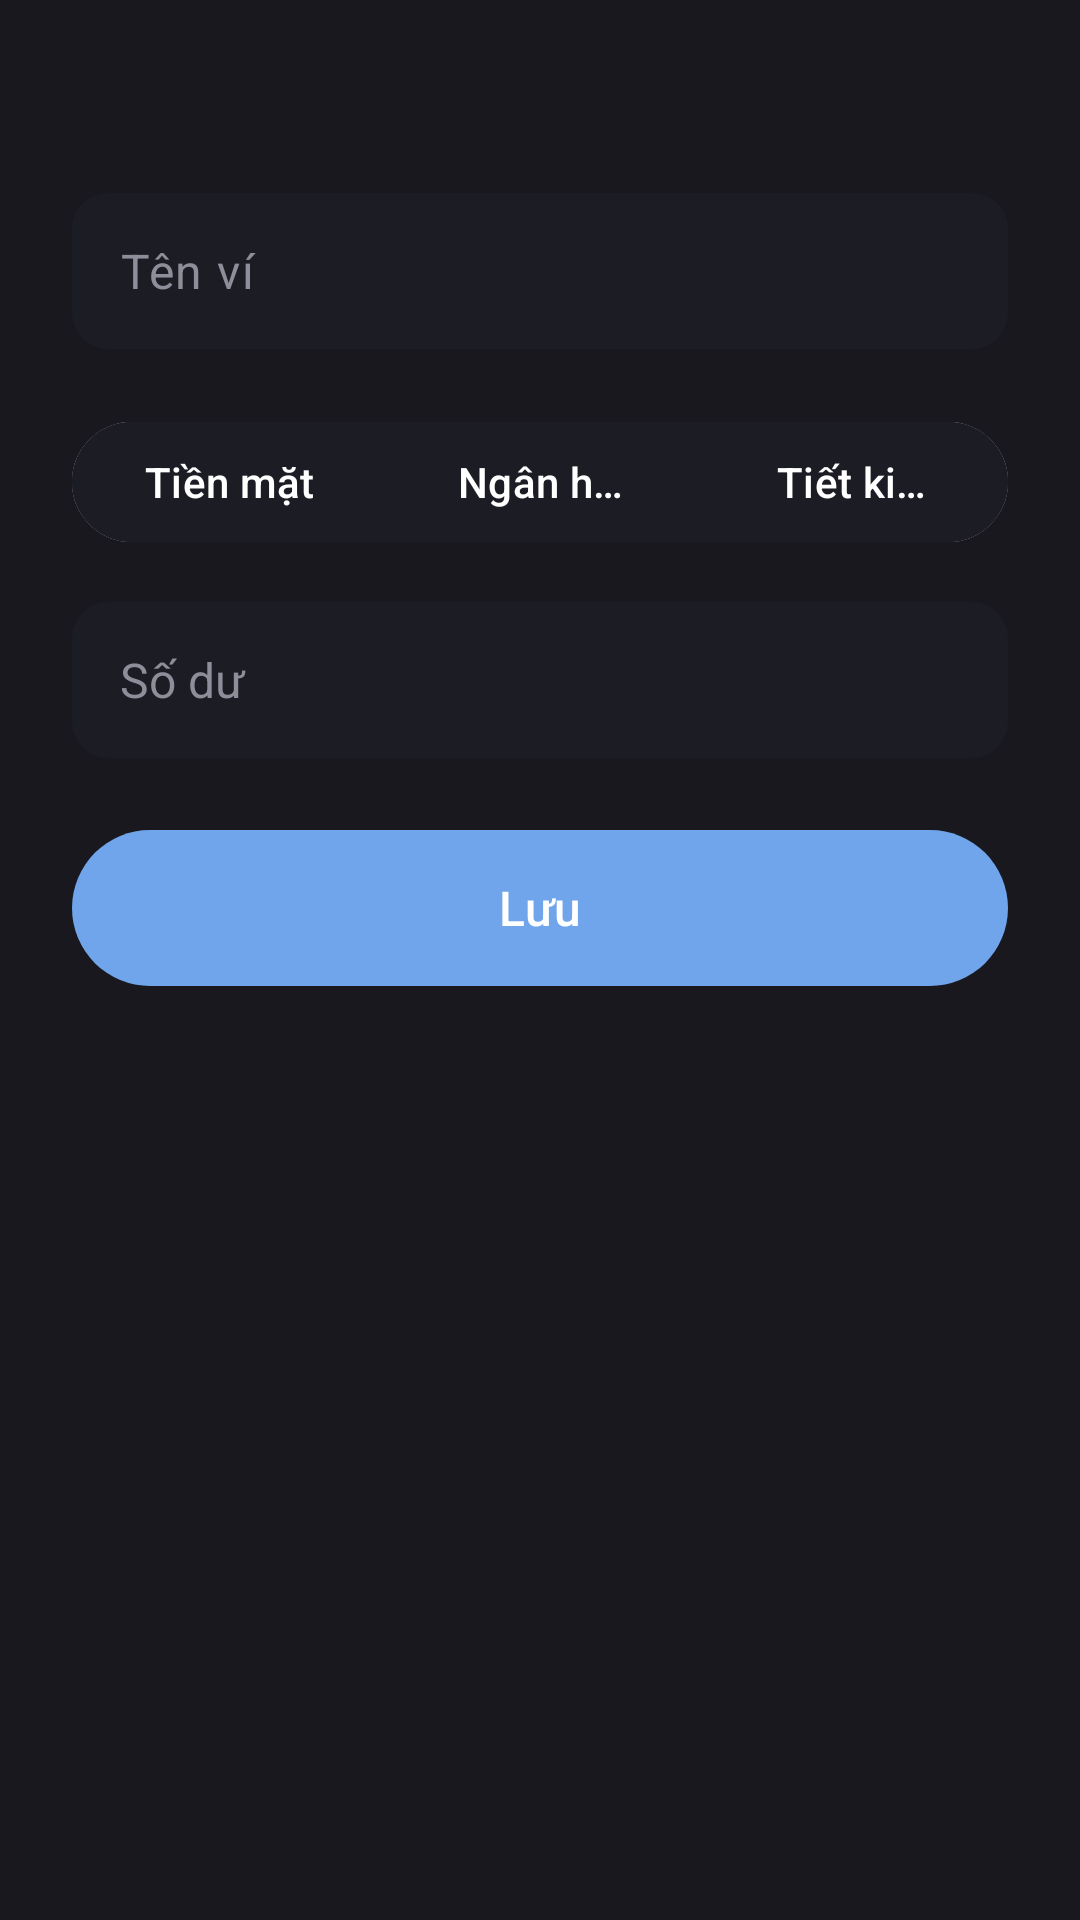

Here is an Android app screen rendered from its layout file. Give the layout XML and the strings, colors and styles it references.
<!-- AndroidManifest.xml: application theme Theme.Comgroupcapmoney -->
<!-- res/layout/dialog_wallet_form.xml -->
<?xml version="1.0" encoding="utf-8"?>
<LinearLayout xmlns:android="http://schemas.android.com/apk/res/android"
    xmlns:app="http://schemas.android.com/apk/res-auto"
    android:layout_width="match_parent"
    android:layout_height="wrap_content"
    android:background="@color/bg_card"
    android:orientation="vertical"
    android:padding="@dimen/spacing_large">

    <TextView
        android:id="@+id/wallet_form_tv_title"
        android:layout_width="wrap_content"
        android:layout_height="wrap_content"
        android:layout_marginBottom="@dimen/spacing_medium"
        android:textColor="@color/text_primary"
        android:textSize="@dimen/text_size_title"
        android:textStyle="bold" />

    <com.google.android.material.textfield.TextInputLayout
        android:id="@+id/wallet_form_layout_name"
        android:layout_width="match_parent"
        android:layout_height="wrap_content"
        app:boxBackgroundColor="@color/bg_card_secondary"
            app:boxBackgroundMode="filled"
            app:boxCornerRadiusBottomEnd="@dimen/corner_radius_small"
            app:boxCornerRadiusBottomStart="@dimen/corner_radius_small"
            app:boxCornerRadiusTopEnd="@dimen/corner_radius_small"
            app:boxCornerRadiusTopStart="@dimen/corner_radius_small"
            app:boxStrokeWidth="0dp"
            app:boxStrokeWidthFocused="0dp"
        app:errorEnabled="true"
        app:hintEnabled="false">

        <com.google.android.material.textfield.TextInputEditText
            android:id="@+id/wallet_form_et_name"
            android:layout_width="match_parent"
            android:layout_height="52dp"
            android:gravity="center_vertical"
            android:hint="@string/wallet_hint_name"
            android:inputType="textCapSentences"
            android:maxLength="100"
            android:maxLines="1"
            android:paddingStart="@dimen/spacing_medium"
            android:paddingEnd="@dimen/spacing_medium"
            android:paddingTop="0dp"
            android:paddingBottom="0dp"
            android:textColor="@color/text_primary"
            android:textColorHint="@color/text_secondary"
            android:textSize="16sp" />
    </com.google.android.material.textfield.TextInputLayout>

    <com.google.android.material.button.MaterialButtonToggleGroup
        android:id="@+id/wallet_form_toggle_type"
        android:layout_width="match_parent"
        android:layout_height="wrap_content"
        app:selectionRequired="true"
        app:singleSelection="true">

        <com.google.android.material.button.MaterialButton
            android:id="@+id/wallet_form_btn_cash"
            style="@style/Widget.Material3.Button.OutlinedButton"
            android:layout_width="0dp"
            android:layout_height="wrap_content"
            android:layout_weight="1"
            android:text="@string/wallet_type_cash"
            android:textAllCaps="false"
            android:textColor="@color/text_primary"
            app:backgroundTint="@color/wallet_toggle_bg"
            app:strokeColor="@color/bg_card_secondary" />

        <com.google.android.material.button.MaterialButton
            android:id="@+id/wallet_form_btn_bank"
            style="@style/Widget.Material3.Button.OutlinedButton"
            android:layout_width="0dp"
            android:layout_height="wrap_content"
            android:layout_weight="1"
            android:text="@string/wallet_type_bank"
            android:textAllCaps="false"
            android:textColor="@color/text_primary"
            app:backgroundTint="@color/wallet_toggle_bg"
            app:strokeColor="@color/bg_card_secondary" />

        <com.google.android.material.button.MaterialButton
            android:id="@+id/wallet_form_btn_saving"
            style="@style/Widget.Material3.Button.OutlinedButton"
            android:layout_width="0dp"
            android:layout_height="wrap_content"
            android:layout_weight="1"
            android:text="@string/wallet_type_saving"
            android:textAllCaps="false"
            android:textColor="@color/text_primary"
            app:backgroundTint="@color/wallet_toggle_bg"
            app:strokeColor="@color/bg_card_secondary" />
    </com.google.android.material.button.MaterialButtonToggleGroup>

    <EditText
        android:id="@+id/wallet_form_et_balance"
        android:layout_width="match_parent"
        android:layout_height="52dp"
        android:layout_marginTop="@dimen/spacing_medium"
        android:background="@drawable/bg_auth_input"
        android:hint="@string/wallet_hint_balance"
        android:importantForAutofill="no"
        android:inputType="number"
        android:maxLength="19"
        android:paddingStart="@dimen/spacing_medium"
        android:paddingEnd="@dimen/spacing_medium"
        android:textColor="@color/text_primary"
        android:textColorHint="@color/text_secondary"
        android:textSize="16sp" />

    <com.google.android.material.button.MaterialButton
        android:id="@+id/wallet_form_btn_save"
        android:layout_width="match_parent"
        android:layout_height="52dp"
        android:layout_marginTop="@dimen/spacing_large"
        android:insetTop="0dp"
        android:insetBottom="0dp"
        android:text="@string/common_save"
        android:textAllCaps="false"
        android:textColor="@color/white"
        android:textSize="16sp"
        app:backgroundTint="@color/color_accent"
        app:cornerRadius="@dimen/corner_radius_pill" />
</LinearLayout>
<!-- resources referenced by this layout -->
<resources>
  <color name="bg_card">#18181E</color>
  <color name="bg_card_secondary">#1C1C24</color>
  <color name="color_accent">#70A5EB</color>
  <color name="text_primary">#FFFFFF</color>
  <color name="text_secondary">#8E8E9A</color>
  <color name="white">#FFFFFFFF</color>
  <dimen name="corner_radius_pill">999dp</dimen>
  <dimen name="corner_radius_small">12dp</dimen>
  <dimen name="spacing_large">24dp</dimen>
  <dimen name="spacing_medium">16dp</dimen>
  <dimen name="text_size_title">18sp</dimen>
  <!-- drawable bg_auth_input (drawable) -->
  <?xml version="1.0" encoding="utf-8"?>
  <shape xmlns:android="http://schemas.android.com/apk/res/android"
      android:shape="rectangle">
      <solid android:color="@color/bg_card_secondary" />
      <corners android:radius="@dimen/corner_radius_small" />
  </shape>
  <string name="common_save">Lưu</string>
  <string name="wallet_hint_balance">Số dư</string>
  <string name="wallet_hint_name">Tên ví</string>
  <string name="wallet_type_bank">Ngân hàng</string>
  <string name="wallet_type_cash">Tiền mặt</string>
  <string name="wallet_type_saving">Tiết kiệm</string>
  <style name="Theme.Comgroupcapmoney" parent="Base.Theme.Comgroupcapmoney" />
  <style name="Base.Theme.Comgroupcapmoney" parent="Theme.Material3.DayNight.NoActionBar">
          
          <item name="colorPrimary">@color/color_accent</item>
          <item name="colorOnPrimary">@color/white</item>
          <item name="android:windowBackground">@color/bg_main</item>
          <item name="android:statusBarColor">@color/bg_main</item>
          <item name="android:navigationBarColor">@color/bg_main</item>
      </style>
  <color name="bg_main">#0B0B0E</color>
</resources>
